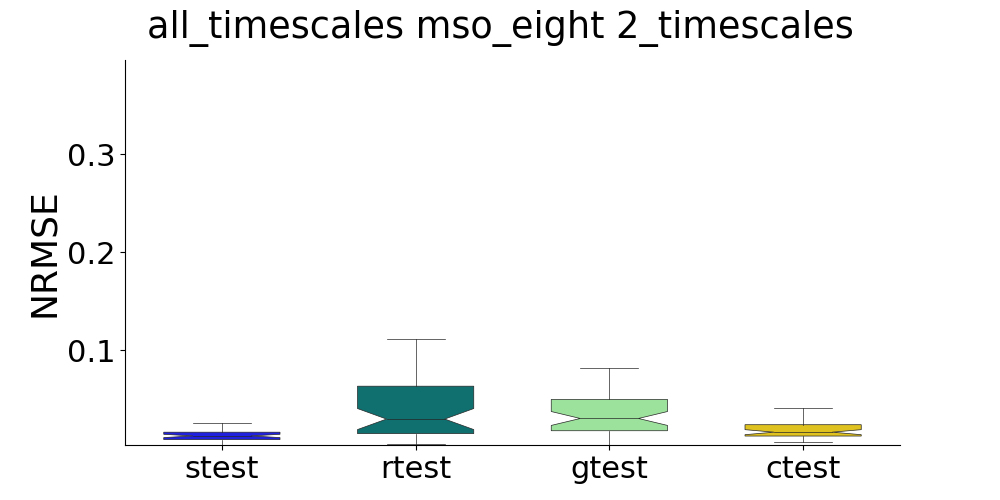

The file beside this chart, header and first rows:
, strain, stest, rtrain, rtest, gtrain, gtest, ctrain, ctest
0, , 0.004174, , 0.007692, , 0.02035, , 0.006202
1, , 0.018, , 0.07339, , 0.02106, , 0.0129
2, , 0.0152, , 0.08738, , 0.04853, , 0.009914
3, , 0.01499, , 0.03296, , 0.02579, , 0.0124
4, , 0.02156, , 0.06677, , 0.02984, , 0.03137
5, , 0.03156, , 0.01604, , 0.1162, , 0.01684
6, , 0.01062, , 0.01175, , 0.03095, , 0.01113
7, , 0.01358, , 0.1511, , 0.06382, , 0.05014
8, , 0.01357, , 0.006127, , 0.1197, , 0.00692
9, , 0.008653, , 1.333, , 0.0486, , 0.01441
10, , 0.02548, , 0.03165, , 0.01444, , 0.01288
11, , 0.0149, , 0.04447, , 0.01944, , 0.0193
12, , 0.008223, , 0.03325, , 0.006891, , 0.008146
13, , 0.01221, , 0.01131, , 0.0413, , 0.03222
14, , 0.01368, , 0.03535, , 0.006035, , 0.006954
15, , 0.01526, , 0.0221, , 0.1607, , 0.02406
16, , 0.01469, , 0.02589, , 0.02824, , 0.0302
17, , 0.01859, , 0.02913, , 0.02051, , 0.01769
18, , 0.006187, , 0.03048, , 0.07409, , 0.05906
19, , 0.003327, , 0.008112, , 0.02692, , 0.02712
20, , 0.01039, , 0.02232, , 0.01407, , 0.01503
21, , 0.005211, , 0.01132, , 0.1094, , 0.01842
22, , 0.01321, , 0.03798, , 0.01737, , 0.02062
23, , 0.01295, , 0.0123, , 0.03276, , 0.01636
24, , 0.0185, , 0.01304, , 0.03781, , 0.04012
25, , 0.01597, , 0.01065, , 0.01219, , 0.008683
26, , 0.01842, , 0.03825, , 0.0718, , 0.04124
27, , 0.0115, , 0.04735, , 0.003797, , 0.01595
28, , 0.003809, , 0.02439, , 0.0814, , 0.04341
29, , 0.005378, , 0.003864, , 0.03095, , 0.02394
30, , 0.005912, , 0.01512, , 0.012, , 0.01231
31, , 0.008122, , 0.01239, , 0.05026, , 0.02227
32, , 0.01196, , 0.0202, , 0.03218, , 0.01647
33, , 0.00415, , 0.059, , 0.01656, , 0.01597
34, , 0.0133, , 0.04644, , 0.1141, , 0.01439
35, , 0.004433, , 0.1015, , 0.01494, , 0.01327
36, , 0.01768, , 0.1118, , 0.03386, , 0.03487
37, , 0.01015, , 0.01805, , 0.03805, , 0.03861
38, , 0.02588, , 0.1058, , 0.05102, , 0.006366
39, , 0.008403, , 0.06972, , 0.007301, , 0.007347
40, , 0.009435, , 0.02177, , 0.03679, , 0.01352
41, , 0.009805, , 0.06478, , 0.01148, , 0.01806
42, , 0.01653, , 0.01848, , 0.02269, , 0.01073
43, , 0.01185, , 0.01519, , 0.01352, , 0.01392
44, , 0.02324, , 0.04357, , 0.1568, , 0.01267
45, , 0.009921, , 0.07387, , 0.02785, , 0.03085
46, , 0.02242, , 0.1095, , 0.1058, , 0.02343
47, , 0.01728, , 0.0149, , 0.02199, , 0.0214
48, , 0.01181, , 0.07869, , 0.02263, , 0.01751
49, , 0.01007, , 0.005488, , 0.03428, , 0.01194
